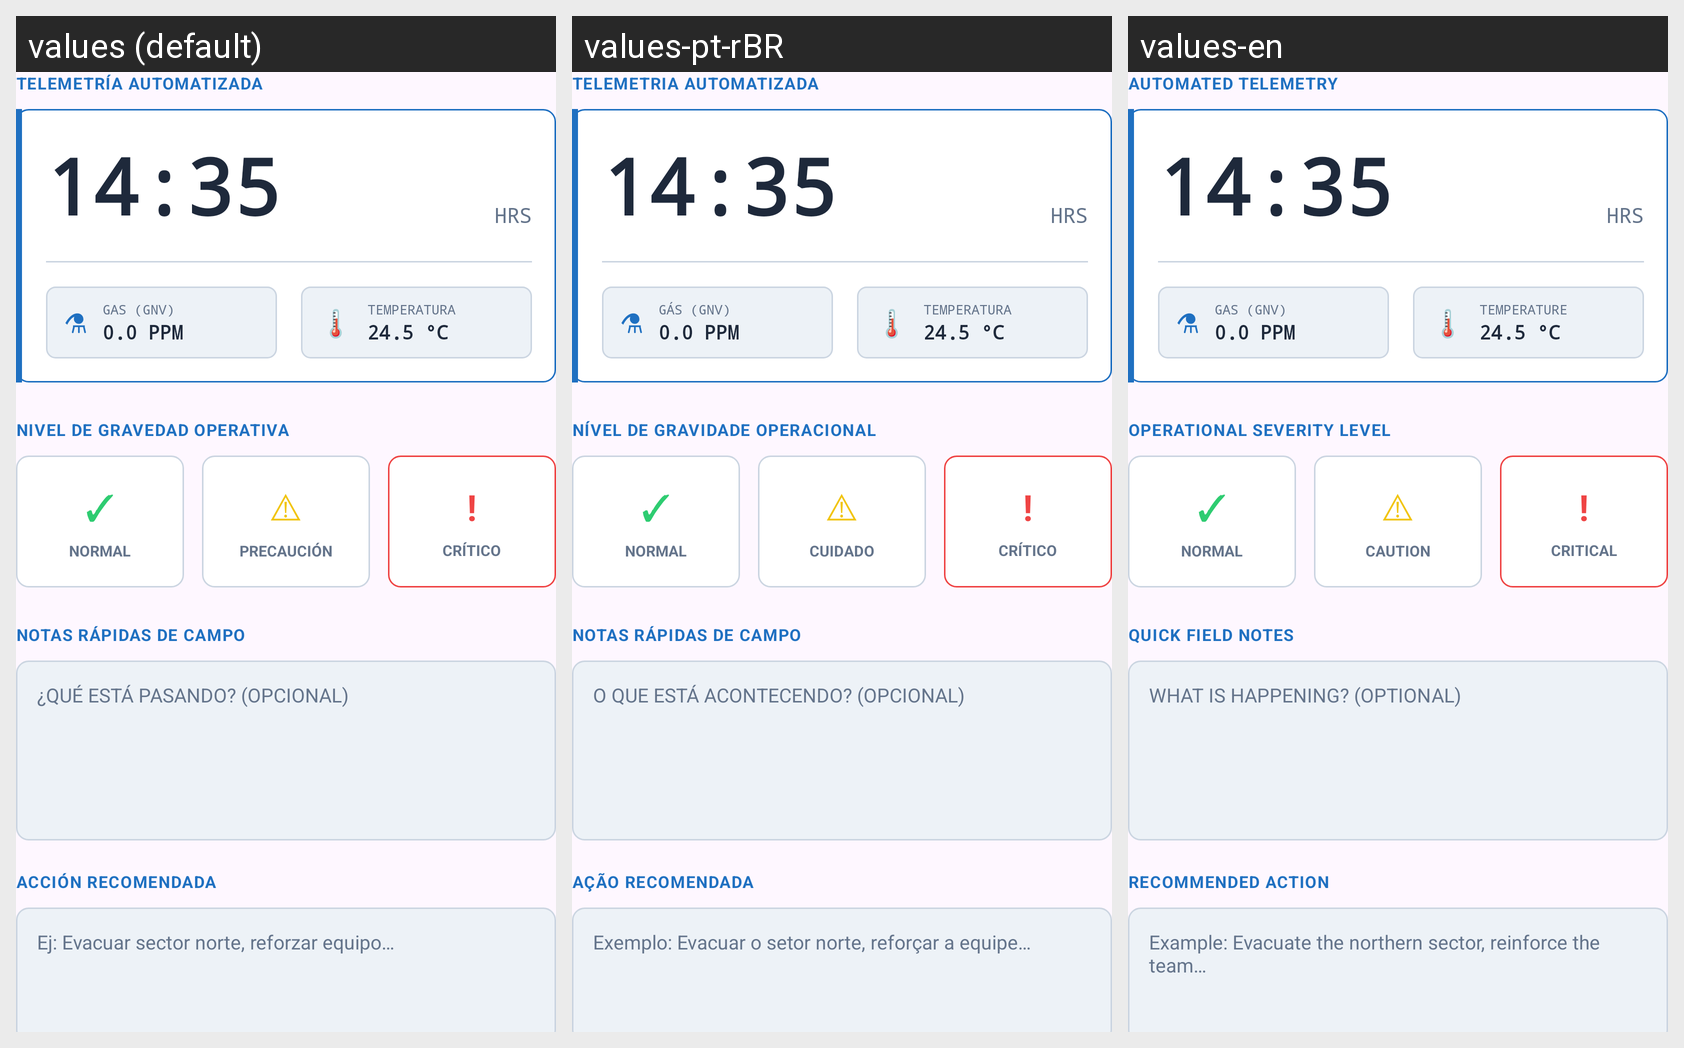

This grid shows one Android layout under several languages. Give, for every string resource on the screen, its name, the default text and each shown locale's text.
Android screen res/layout/panel_actualizacion.xml rendered under 3 locales, left to right: values (default), values-pt-rBR, values-en. Device: Nexus 5 (rendered at 1080×1920; each locale shown at half size, 540×960, under a caption strip naming it); theme Theme.AresApp.
Strings drawn on this screen, with the default value and each locale's value (text and hints the layout hard-codes, and strings that could not be matched under every locale, appear in the picture but are not listed):

telemetria_automatizada
  values: TELEMETRÍA AUTOMATIZADA
  values-pt-rBR: TELEMETRIA AUTOMATIZADA
  values-en: AUTOMATED TELEMETRY

placeholder_hora
  values: 14:35
  values-pt-rBR: 14:35
  values-en: 14:35

unidad_horas
  values: HRS
  values-pt-rBR: HRS
  values-en: HRS

etiqueta_gas
  values: GAS (GNV)
  values-pt-rBR: GÁS (GNV)
  values-en: GAS (GNV)

placeholder_gas
  values: 0.0 PPM
  values-pt-rBR: 0.0 PPM
  values-en: 0.0 PPM

etiqueta_temperatura
  values: TEMPERATURA
  values-pt-rBR: TEMPERATURA
  values-en: TEMPERATURE

placeholder_temperatura
  values: 24.5 °C
  values-pt-rBR: 24.5 °C
  values-en: 24.5 °C

nivel_gravedad_operativa
  values: NIVEL DE GRAVEDAD OPERATIVA
  values-pt-rBR: NÍVEL DE GRAVIDADE OPERACIONAL
  values-en: OPERATIONAL SEVERITY LEVEL

normal
  values: NORMAL
  values-pt-rBR: NORMAL
  values-en: NORMAL

precaucion
  values: PRECAUCIÓN
  values-pt-rBR: CUIDADO
  values-en: CAUTION

critico
  values: CRÍTICO
  values-pt-rBR: CRÍTICO
  values-en: CRITICAL

notas_rapidas_campo
  values: NOTAS RÁPIDAS DE CAMPO
  values-pt-rBR: NOTAS RÁPIDAS DE CAMPO
  values-en: QUICK FIELD NOTES

hint_notas_actualizacion
  values: ¿QUÉ ESTÁ PASANDO? (OPCIONAL)
  values-pt-rBR: O QUE ESTÁ ACONTECENDO? (OPCIONAL)
  values-en: WHAT IS HAPPENING? (OPTIONAL)

accion_recomendada
  values: ACCIÓN RECOMENDADA
  values-pt-rBR: AÇÃO RECOMENDADA
  values-en: RECOMMENDED ACTION

hint_accion_recomendada
  values: Ej: Evacuar sector norte, reforzar equipo…
  values-pt-rBR: Exemplo: Evacuar o setor norte, reforçar a equipe…
  values-en: Example: Evacuate the northern sector, reinforce the team…
